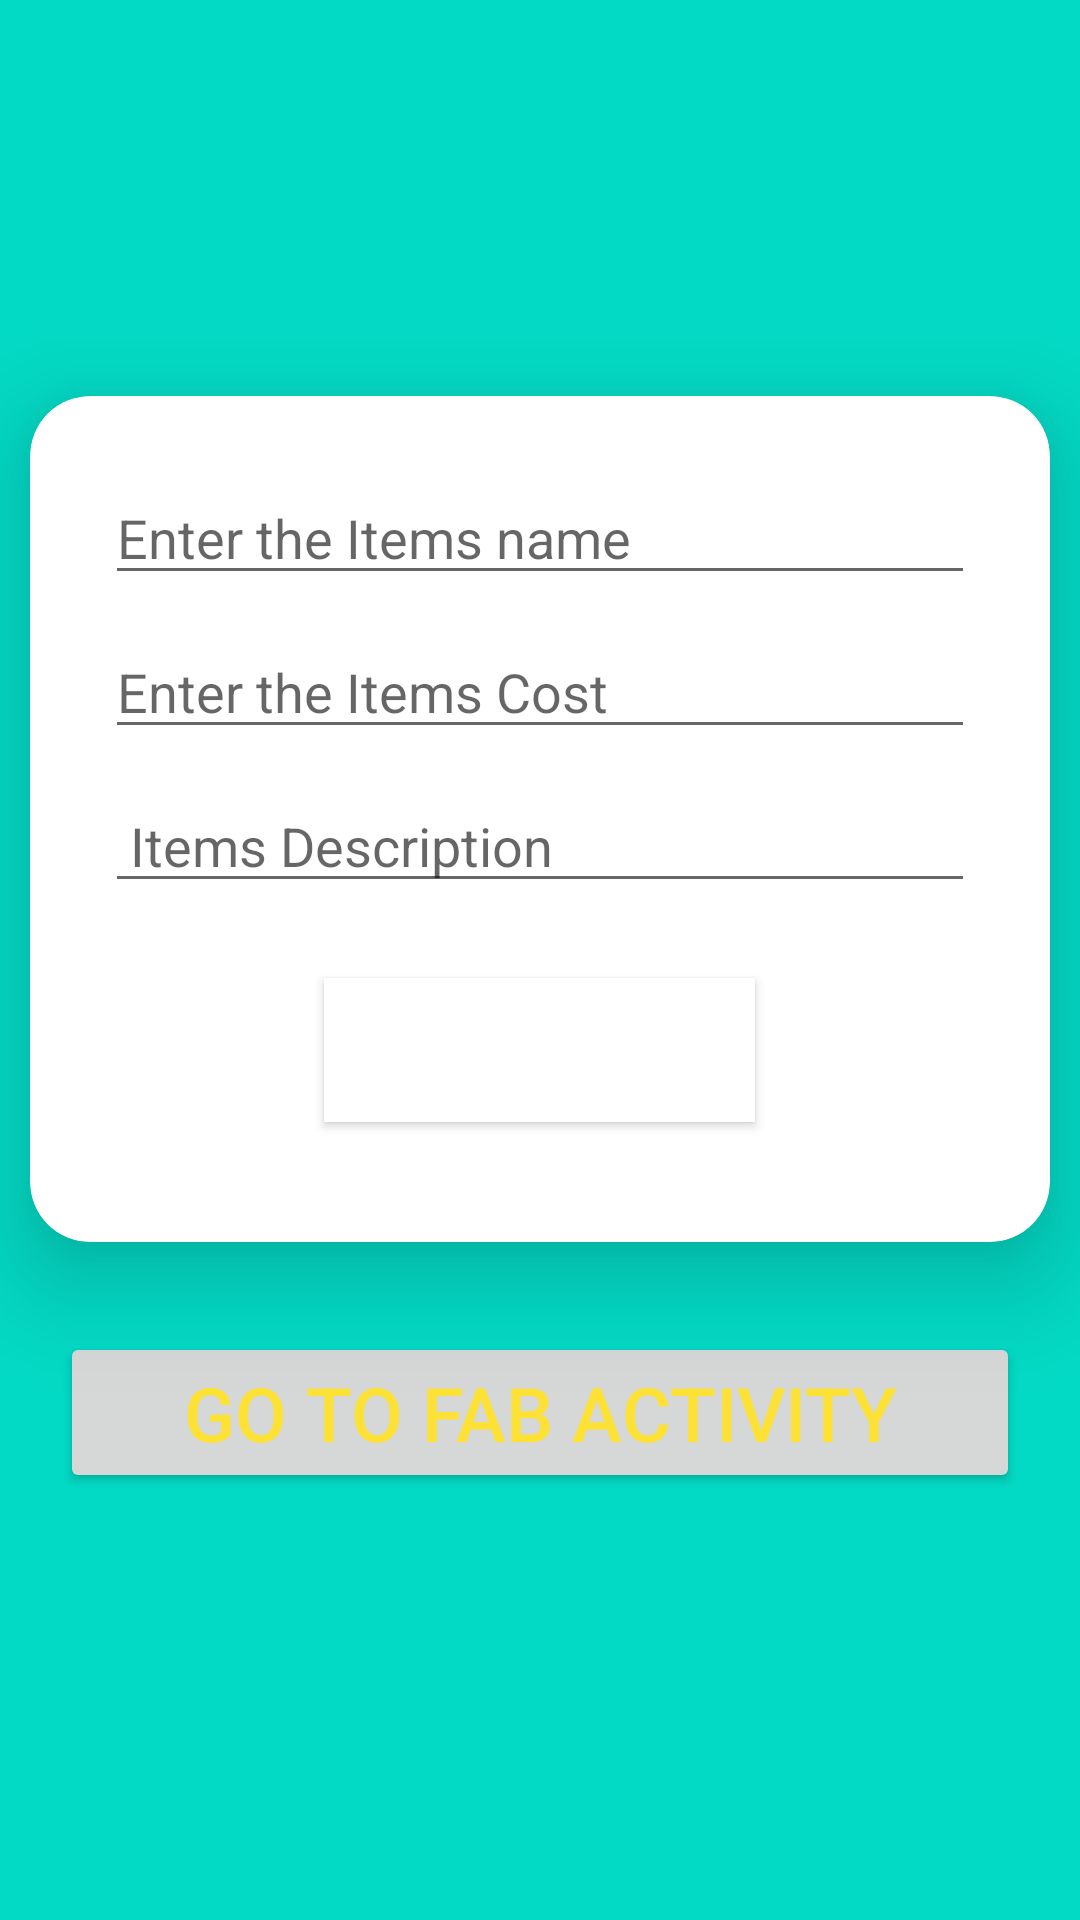

Here is an Android app screen rendered from its layout file. Give the layout XML and the strings, colors and styles it references.
<!-- AndroidManifest.xml: application theme Theme.HomeManagementSystemApp -->
<!-- res/layout/activity_main.xml -->
<?xml version="1.0" encoding="utf-8"?>
<LinearLayout xmlns:android="http://schemas.android.com/apk/res/android"
    xmlns:app="http://schemas.android.com/apk/res-auto"
    xmlns:tools="http://schemas.android.com/tools"
    android:layout_width="match_parent"
    android:layout_height="match_parent"
    android:layout_gravity="center"
    android:gravity="center"
    android:background="@color/teal_200"
    android:orientation="vertical"

    tools:context=".MainActivity">

    <androidx.cardview.widget.CardView
        android:layout_width="match_parent"
        android:layout_height="wrap_content"
        app:cardCornerRadius="20dp"
        android:layout_margin="10dp"
        app:cardElevation="20dp">

        <LinearLayout
            android:id="@+id/ll1"
            android:layout_width="match_parent"
            android:layout_height="wrap_content"
            android:layout_margin="20dp"
            android:gravity="center"
            android:orientation="vertical"

            >

            <EditText
                android:id="@+id/t1"
                android:layout_width="match_parent"
                android:layout_height="wrap_content"
                android:layout_margin="5dp"
                android:hint="Enter the Items name" />

            >

            <EditText
                android:id="@+id/t2"
                android:layout_width="match_parent"
                android:layout_height="wrap_content"
                android:layout_margin="5dp"
                android:hint="Enter the Items Cost"
                android:inputType="number" />


            <EditText
                android:id="@+id/t3"
                android:layout_width="match_parent"
                android:layout_height="wrap_content"
                android:layout_margin="5dp"
                android:hint=" Items Description" />


            <Button
                android:id="@+id/createDetails"
                android:layout_width="wrap_content"
                android:layout_height="wrap_content"
                android:layout_margin="20dp"
                android:background="@color/white"
                android:onClick="insertData"
                android:text="Insert Into Db"
                android:textColor="@color/white"
                android:textSize="20sp"
                android:textStyle="italic" />
        </LinearLayout>
    </androidx.cardview.widget.CardView>
    <LinearLayout
        android:layout_width="match_parent"
        android:layout_height="wrap_content"
        android:layout_margin="20dp"

        >
        <Button
            android:layout_width="match_parent"
            android:layout_height="wrap_content"
            android:text="Go To FAB Activity"
            android:onClick="goToFabBtn"
            android:textSize="25sp"
            android:textColor="@color/yellow"
            android:id="@+id/fabBtn"
            >

        </Button>
    </LinearLayout>
</LinearLayout>
<!-- resources referenced by this layout -->
<resources>
  <color name="teal_200">#FF03DAC5</color>
  <color name="white">#FFFFFFFF</color>
  <color name="yellow">#FDE235</color>
  <style name="Theme.HomeManagementSystemApp" parent="Theme.MaterialComponents.DayNight.DarkActionBar">
          
          <item name="colorPrimary">@color/purple_500</item>
          <item name="colorPrimaryVariant">@color/purple_700</item>
          <item name="colorOnPrimary">@color/white</item>
          
          <item name="colorSecondary">@color/teal_200</item>
          <item name="colorSecondaryVariant">@color/teal_700</item>
          <item name="colorOnSecondary">@color/black</item>
          
          <item name="android:statusBarColor" tools:targetApi="l">?attr/colorPrimaryVariant</item>
          
      </style>
  <color name="purple_500">#FF6200EE</color>
  <color name="purple_700">#FF3700B3</color>
  <color name="teal_700">#FF018786</color>
  <color name="black">#FF000000</color>
</resources>
